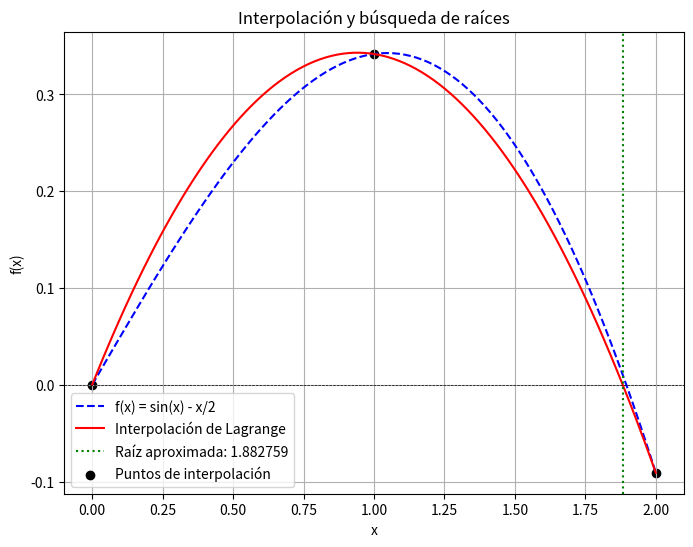
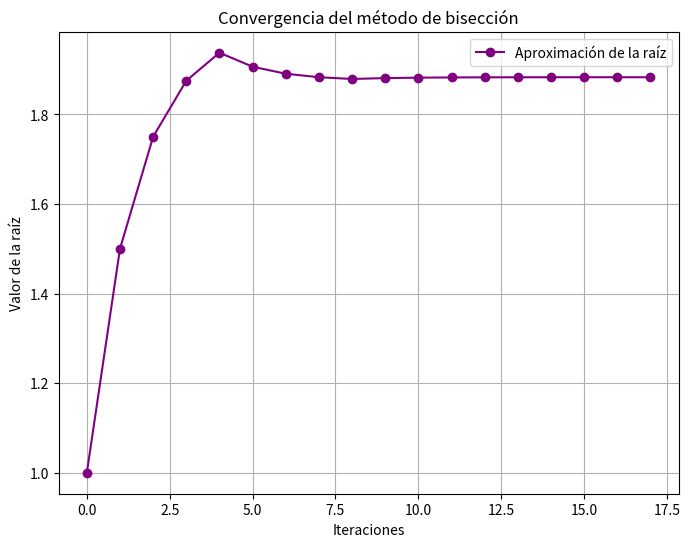
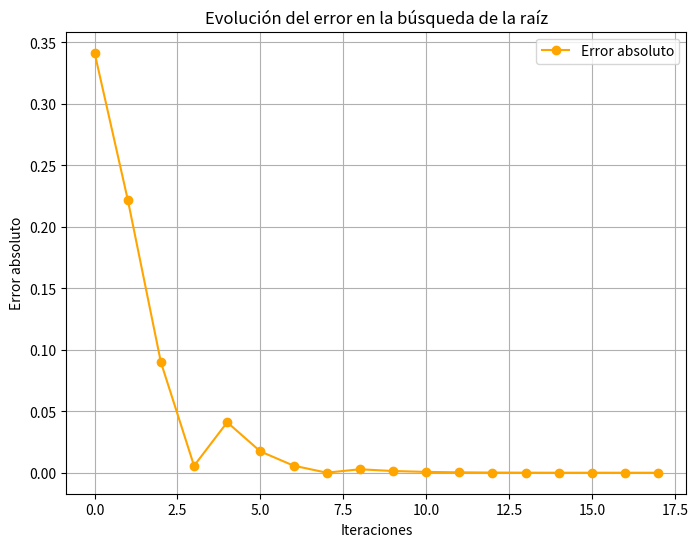

Here is the Python script that generated these plots, in order:
import numpy as np
import matplotlib.pyplot as plt

def f(x):
    return np.sin(x) - x / 2

def lagrange_interpolation(x, x_points, y_points):
    n = len(x_points)
    result = 0
    for i in range(n):
        term = y_points[i]
        for j in range(n):
            if i != j:
                term *= (x - x_points[j]) / (x_points[i] - x_points[j])
        result += term
    return result

def bisect(func, a, b, tol=1e-6, max_iter=100):
    if func(a) * func(b) > 0:
        raise ValueError("El intervalo no contiene una raíz")
    
    iterations = []
    errors = []
    for _ in range(max_iter):
        c = (a + b) / 2
        iterations.append(c)
        errors.append(abs(func(c)))
        if abs(func(c)) < tol or (b - a) / 2 < tol:
            return c, iterations, errors
        if func(a) * func(c) < 0:
            b = c
        else:
            a = c
    return (a + b) / 2, iterations, errors


x0, x1, x2 = 0.0, 1.0, 2.0  
x_points = np.array([x0, x1, x2])
y_points = f(x_points)


x_vals = np.linspace(x0, x2, 100)
y_interp = [lagrange_interpolation(x, x_points, y_points) for x in x_vals]


root, iterations, errors = bisect(lambda x: lagrange_interpolation(x, x_points, y_points), x0, x2)


plt.figure(figsize=(8, 6))
plt.plot(x_vals, f(x_vals), label="f(x) = sin(x) - x/2", linestyle='dashed', color='blue')
plt.plot(x_vals, y_interp, label="Interpolación de Lagrange", color='red')
plt.axhline(0, color='black', linewidth=0.5, linestyle='--')
plt.axvline(root, color='green', linestyle='dotted', label=f"Raíz aproximada: {root:.6f}")
plt.scatter(x_points, y_points, color='black', label="Puntos de interpolación")
plt.xlabel("x")
plt.ylabel("f(x)")
plt.title("Interpolación y búsqueda de raíces")
plt.legend()
plt.grid(True)
plt.savefig("interpolacion_raices_sin.png")  
plt.show()


plt.figure(figsize=(8, 6))
plt.plot(range(len(iterations)), iterations, marker='o', linestyle='-', color='purple', label='Aproximación de la raíz')
plt.xlabel("Iteraciones")
plt.ylabel("Valor de la raíz")
plt.title("Convergencia del método de bisección")
plt.legend()
plt.grid(True)
plt.show()


plt.figure(figsize=(8, 6))
plt.plot(range(len(errors)), errors, marker='o', linestyle='-', color='orange', label='Error absoluto')
plt.xlabel("Iteraciones")
plt.ylabel("Error absoluto")
plt.title("Evolución del error en la búsqueda de la raíz")
plt.legend()
plt.grid(True)
plt.show()


print(f"Raíz aproximada usando interpolación: {root:.6f}")
for i, (x_val, err) in enumerate(zip(iterations, errors)):
    print(f"Iteración {i+1}: x = {x_val:.6f}, Error = {err:.6f}")
